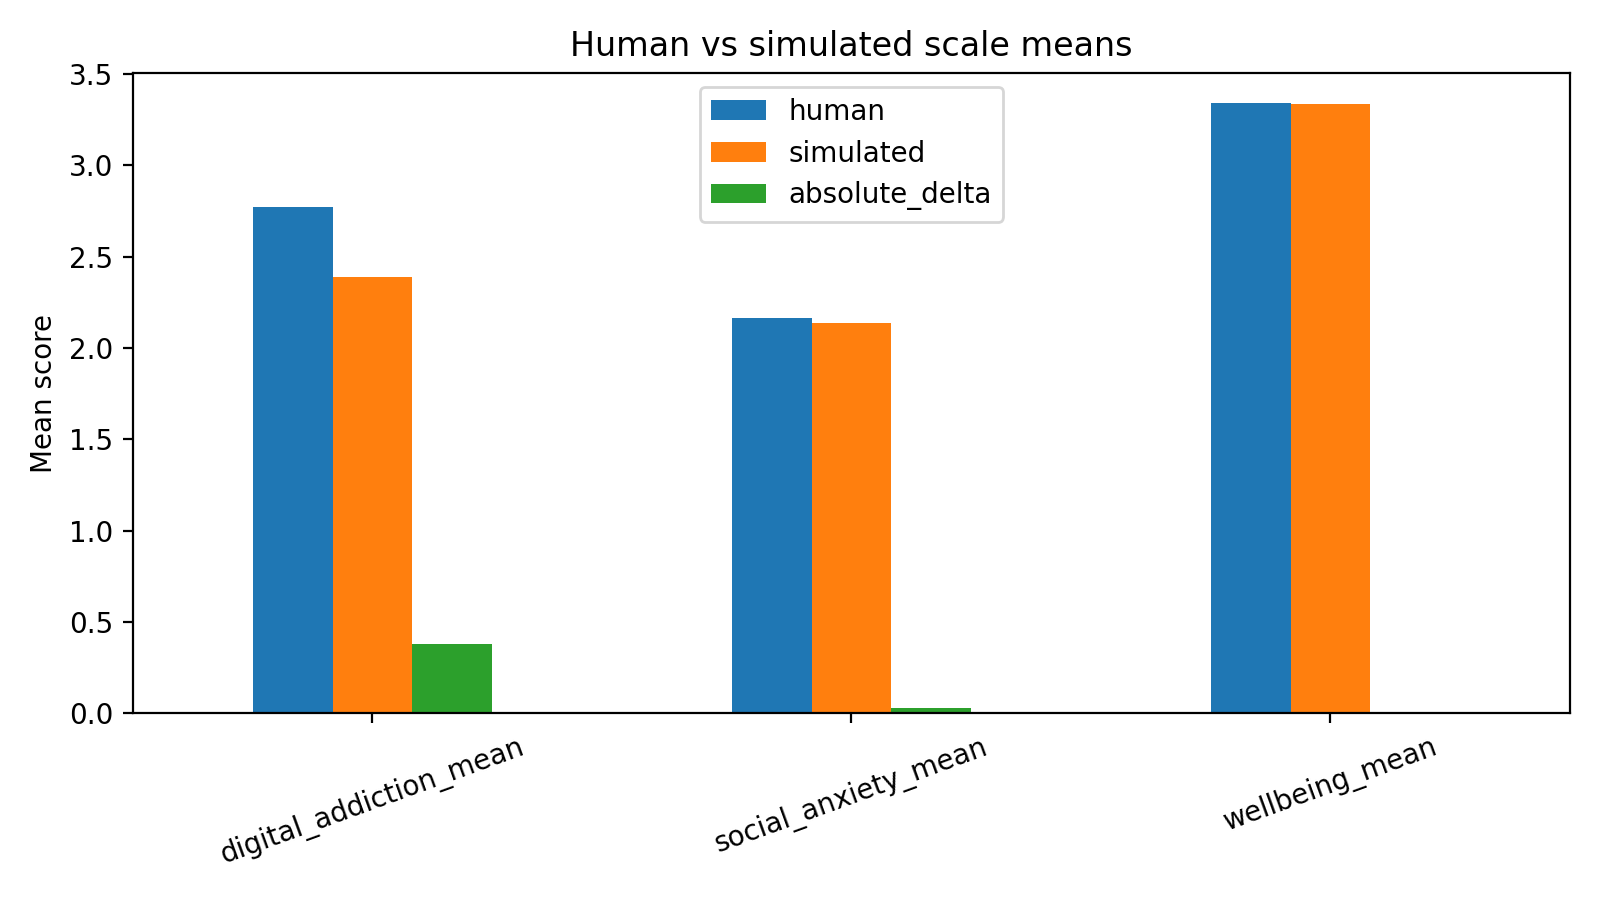

The table this chart was drawn from, first rows:
scale, human, simulated, absolute_delta
digital_addiction_mean, 2.769, 2.387, 0.3824
social_anxiety_mean, 2.165, 2.136, 0.02941
wellbeing_mean, 3.34, 3.335, 0.005515
